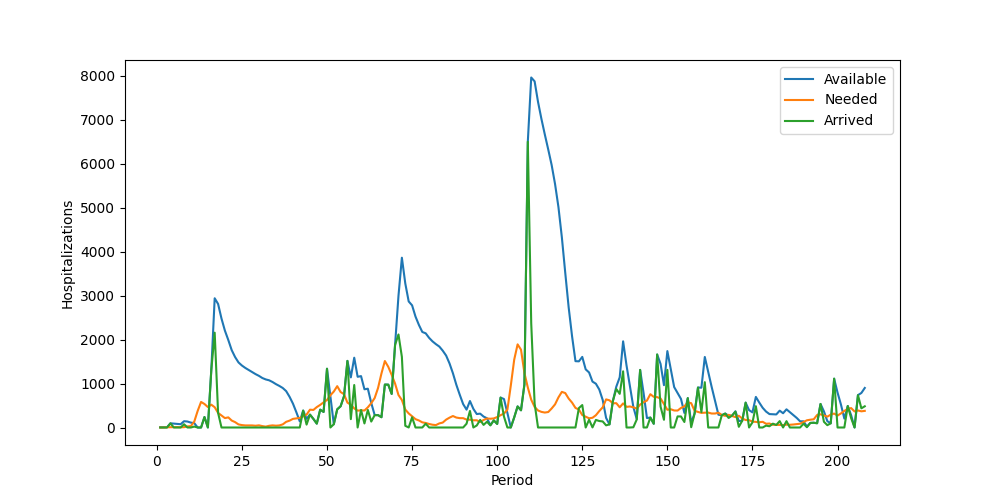

Source data for this figure (header and first rows):
Period, Inventory, Arrived, Available, Needed, Succeeded, Failed, Lost
1, 5, 0, 5, 0, 0, 0, 0
2, 5, 0, 5, 0, 0, 0, 0
3, 5, 0, 5, 5, 5, 0, 0
4, 0, 95, 95, 6, 6, 0, 0
5, 89, 0, 89, 5, 5, 0, 0
6, 84, 0, 84, 9, 9, 0, 0
7, 75, 0, 75, 6, 6, 0, 0
8, 69, 74, 143, 7, 7, 0, 0
9, 136, 0, 136, 25, 25, 0, 0
10, 111, 0, 111, 32, 32, 0, 0
11, 79, 21, 100, 134, 100, 34, 0
12, 0, 0, 0, 377, 0, 377, 0
13, 0, 0, 0, 581, 0, 581, 0
14, 0, 238, 238, 534, 238, 296, 0
15, 0, 0, 0, 465, 0, 465, 0
16, 0, 1301, 1301, 519, 519, 0, 0
17, 782, 2156, 2938, 461, 461, 0, 0
18, 2477, 332, 2809, 332, 332, 0, 0
19, 2477, 0, 2477, 274, 274, 0, 0
20, 2203, 0, 2203, 214, 214, 0, 0
21, 1989, 0, 1989, 230, 230, 0, 0
22, 1759, 0, 1759, 158, 158, 0, 0
23, 1601, 0, 1601, 122, 122, 0, 0
24, 1479, 0, 1479, 70, 70, 0, 0
25, 1409, 0, 1409, 55, 55, 0, 0
26, 1354, 0, 1354, 47, 47, 0, 0
27, 1307, 0, 1307, 46, 46, 0, 0
28, 1261, 0, 1261, 47, 47, 0, 0
29, 1214, 0, 1214, 40, 40, 0, 0
30, 1174, 0, 1174, 49, 49, 0, 0
31, 1125, 0, 1125, 32, 32, 0, 0
32, 1093, 0, 1093, 20, 20, 0, 0
33, 1073, 0, 1073, 39, 39, 0, 0
34, 1034, 0, 1034, 48, 48, 0, 0
35, 986, 0, 986, 41, 41, 0, 0
36, 945, 0, 945, 47, 47, 0, 0
37, 898, 0, 898, 71, 71, 0, 0
38, 827, 0, 827, 129, 129, 0, 0
39, 698, 0, 698, 156, 156, 0, 0
40, 542, 0, 542, 196, 196, 0, 0
41, 346, 0, 346, 207, 207, 0, 0
42, 139, 0, 139, 218, 139, 79, 0
43, 0, 385, 385, 253, 253, 0, 0
44, 132, 66, 198, 293, 198, 95, 0
45, 0, 293, 293, 405, 293, 112, 0
46, 0, 195, 195, 399, 195, 204, 0
47, 0, 88, 88, 464, 88, 376, 0
48, 0, 405, 405, 514, 405, 109, 0
49, 0, 354, 354, 572, 354, 218, 0
50, 0, 1336, 1336, 625, 625, 0, 0
51, 711, 0, 711, 733, 711, 22, 0
52, 0, 74, 74, 818, 74, 744, 0
53, 0, 413, 413, 940, 413, 527, 0
54, 0, 483, 483, 806, 483, 323, 0
55, 0, 712, 712, 757, 712, 45, 0
56, 0, 1514, 1514, 565, 565, 0, 0
57, 949, 190, 1139, 518, 518, 0, 0
58, 621, 966, 1587, 434, 434, 0, 0
59, 1153, 0, 1153, 383, 383, 0, 0
60, 770, 398, 1168, 391, 391, 0, 0
... 148 more rows
